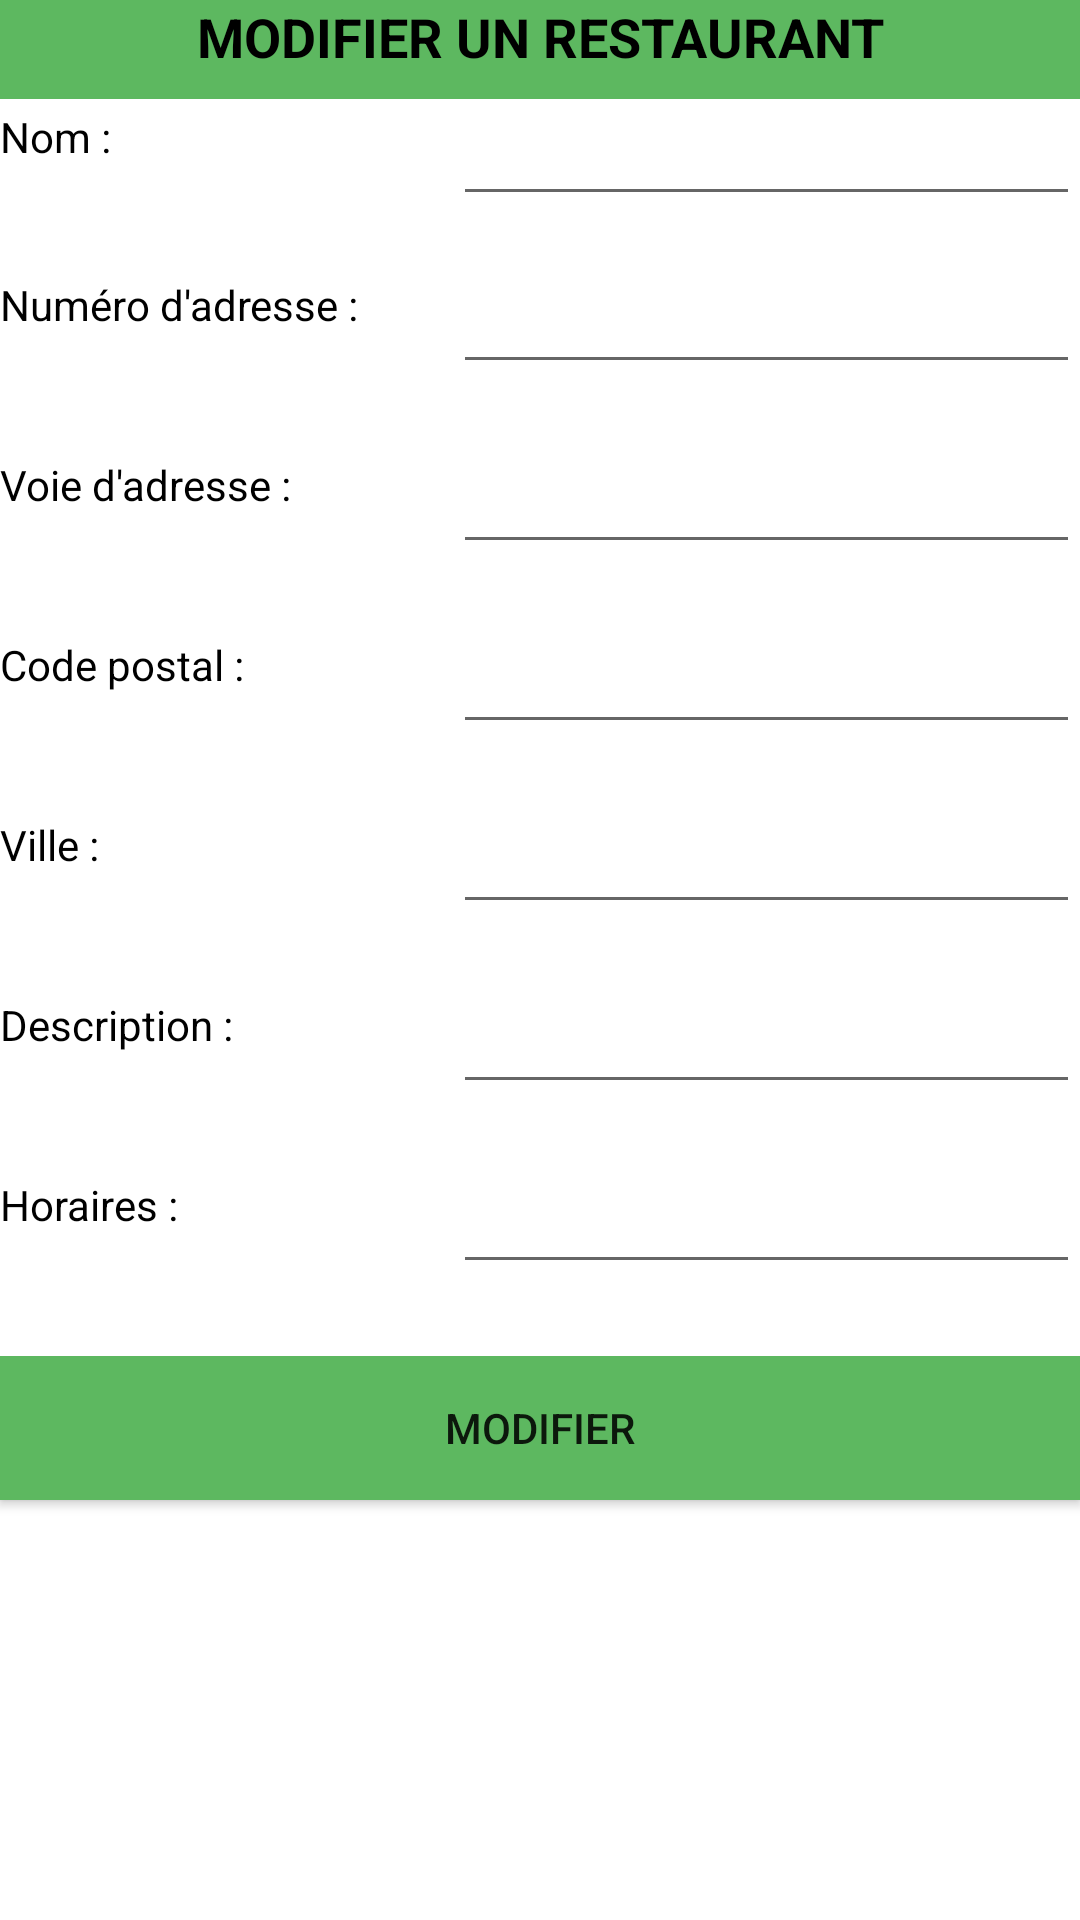

The Android layout XML behind this screen, and the referenced resources:
<!-- AndroidManifest.xml: application theme Theme.MeilleursRestaurants -->
<!-- res/layout/activity_modifier_resto.xml -->
<?xml version="1.0" encoding="utf-8"?>
<androidx.constraintlayout.widget.ConstraintLayout xmlns:android="http://schemas.android.com/apk/res/android"
    xmlns:app="http://schemas.android.com/apk/res-auto"
    xmlns:tools="http://schemas.android.com/tools"
    android:layout_width="match_parent"
    android:layout_height="match_parent"
    tools:context="com.example.megasusini.projet_resto_android.controleur.ModifierResto">

    <SurfaceView
        android:id="@+id/surfaceView14"
        android:layout_width="770dp"
        android:layout_height="33dp"
        android:foreground="#5db860"
        app:layout_constraintEnd_toEndOf="parent"
        app:layout_constraintStart_toStartOf="parent"
        app:layout_constraintTop_toTopOf="parent" />

    <LinearLayout
        android:layout_width="match_parent"
        android:layout_height="match_parent"
        android:orientation="vertical">

        <LinearLayout
            android:layout_width="match_parent"
            android:layout_height="36dp"
            android:orientation="horizontal">

            <TextView
                android:id="@+id/textViewTitre"
                android:layout_width="wrap_content"
                android:layout_height="wrap_content"
                android:layout_weight="1"
                android:text="Modifier un restaurant"
                android:textAlignment="center"
                android:textAllCaps="true"
                android:textColor="@android:color/background_dark"
                android:textSize="18sp"
                android:textStyle="bold" />
        </LinearLayout>
        /*

        <LinearLayout
            android:layout_width="match_parent"
            android:layout_height="56dp"
            android:orientation="horizontal">

            <LinearLayout
                android:layout_width="151dp"
                android:layout_height="match_parent"
                android:orientation="vertical">

                <TextView
                    android:id="@+id/textViewLibNomR"
                    android:layout_width="88dp"
                    android:layout_height="wrap_content"
                    android:text="Nom :"
                    android:textColor="@android:color/background_dark" />
            </LinearLayout>

            <LinearLayout
                android:layout_width="match_parent"
                android:layout_height="match_parent"
                android:orientation="vertical">

                <EditText
                    android:id="@+id/editTextNomR"
                    android:layout_width="match_parent"
                    android:layout_height="wrap_content"
                    android:ems="10"
                    android:inputType="textPersonName"
                    android:textColor="@android:color/background_dark"
                    android:textSize="14sp" />
            </LinearLayout>
        </LinearLayout>

        <LinearLayout
            android:layout_width="match_parent"
            android:layout_height="60dp"
            android:orientation="horizontal">

            <LinearLayout
                android:layout_width="151dp"
                android:layout_height="68dp"
                android:orientation="vertical">

                <TextView
                    android:id="@+id/textViewLibNumAdr"
                    android:layout_width="match_parent"
                    android:layout_height="wrap_content"
                    android:text="Numéro d'adresse :"
                    android:textColor="@android:color/background_dark" />
            </LinearLayout>

            <LinearLayout
                android:layout_width="match_parent"
                android:layout_height="match_parent"
                android:orientation="vertical">

                <EditText
                    android:id="@+id/editTextNumAdR"
                    android:layout_width="match_parent"
                    android:layout_height="wrap_content"
                    android:ems="10"
                    android:inputType="textPersonName"
                    android:textColor="@android:color/background_dark"
                    android:textSize="14sp" />
            </LinearLayout>
        </LinearLayout>

        <LinearLayout
            android:layout_width="match_parent"
            android:layout_height="60dp"
            android:orientation="horizontal">

            <LinearLayout
                android:layout_width="151dp"
                android:layout_height="match_parent"
                android:orientation="vertical">

                <TextView
                    android:id="@+id/textViewlibVoieAdrR"
                    android:layout_width="match_parent"
                    android:layout_height="wrap_content"
                    android:text="Voie d'adresse :"
                    android:textColor="@android:color/background_dark" />
            </LinearLayout>

            <LinearLayout
                android:layout_width="match_parent"
                android:layout_height="match_parent"
                android:orientation="vertical">

                <EditText
                    android:id="@+id/editTextVoieAdrR"
                    android:layout_width="match_parent"
                    android:layout_height="wrap_content"
                    android:ems="10"
                    android:inputType="textPersonName"
                    android:textColor="@android:color/background_dark"
                    android:textSize="14sp" />

            </LinearLayout>
        </LinearLayout>

        <LinearLayout
            android:layout_width="match_parent"
            android:layout_height="60dp"
            android:orientation="horizontal">

            <LinearLayout
                android:layout_width="151dp"
                android:layout_height="match_parent"
                android:orientation="vertical">

                <TextView
                    android:id="@+id/textViewlibCpR"
                    android:layout_width="match_parent"
                    android:layout_height="wrap_content"
                    android:text="Code postal :"
                    android:textColor="@android:color/background_dark" />
            </LinearLayout>

            <LinearLayout
                android:layout_width="match_parent"
                android:layout_height="match_parent"
                android:orientation="vertical">

                <EditText
                    android:id="@+id/editTextCpR"
                    android:layout_width="match_parent"
                    android:layout_height="wrap_content"
                    android:ems="10"
                    android:inputType="textPersonName"
                    android:textColor="@android:color/background_dark"
                    android:textSize="14sp" />

            </LinearLayout>
        </LinearLayout>

        <LinearLayout
            android:layout_width="match_parent"
            android:layout_height="60dp"
            android:orientation="horizontal">

            <LinearLayout
                android:layout_width="151dp"
                android:layout_height="match_parent"
                android:orientation="vertical">

                <TextView
                    android:id="@+id/textViewLibVilleR"
                    android:layout_width="match_parent"
                    android:layout_height="wrap_content"
                    android:text="Ville :"
                    android:textColor="@android:color/background_dark" />
            </LinearLayout>

            <LinearLayout
                android:layout_width="match_parent"
                android:layout_height="match_parent"
                android:orientation="vertical">

                <EditText
                    android:id="@+id/editTextVilleR"
                    android:layout_width="match_parent"
                    android:layout_height="wrap_content"
                    android:ems="10"
                    android:inputType="textPersonName"
                    android:textColor="@android:color/background_dark"
                    android:textSize="14sp" />

            </LinearLayout>
        </LinearLayout>

        <LinearLayout
            android:layout_width="match_parent"
            android:layout_height="60dp"
            android:orientation="horizontal">

            <LinearLayout
                android:layout_width="151dp"
                android:layout_height="match_parent"
                android:orientation="vertical">

                <TextView
                    android:id="@+id/textViewLibDescR"
                    android:layout_width="match_parent"
                    android:layout_height="wrap_content"
                    android:text="Description :"
                    android:textColor="@android:color/background_dark" />
            </LinearLayout>

            <LinearLayout
                android:layout_width="match_parent"
                android:layout_height="match_parent"
                android:orientation="vertical">

                <EditText
                    android:id="@+id/editTextDescR"
                    android:layout_width="match_parent"
                    android:layout_height="wrap_content"
                    android:ems="10"
                    android:inputType="textPersonName"
                    android:textColor="@android:color/background_dark"
                    android:textSize="14sp" />

            </LinearLayout>
        </LinearLayout>

        <LinearLayout
            android:layout_width="match_parent"
            android:layout_height="60dp"
            android:orientation="horizontal">

            <LinearLayout
                android:layout_width="151dp"
                android:layout_height="match_parent"
                android:orientation="vertical">

                <TextView
                    android:id="@+id/textViewLibHorairesR"
                    android:layout_width="match_parent"
                    android:layout_height="wrap_content"
                    android:text="Horaires :"
                    android:textColor="@android:color/background_dark" />
            </LinearLayout>

            <LinearLayout
                android:layout_width="match_parent"
                android:layout_height="match_parent"
                android:orientation="vertical">

                <EditText
                    android:id="@+id/editTextHorairesR"
                    android:layout_width="match_parent"
                    android:layout_height="wrap_content"
                    android:ems="10"
                    android:inputType="textPersonName"
                    android:textColor="@android:color/background_dark"
                    android:textSize="14sp" />

            </LinearLayout>
        </LinearLayout>

        <LinearLayout
            android:layout_width="match_parent"
            android:layout_height="match_parent"
            android:orientation="horizontal">

            <Button
                android:id="@+id/buttonModifierR"
                android:layout_width="wrap_content"
                android:layout_height="wrap_content"
                android:layout_weight="1"
                android:background="#5db860"
                android:text="Modifier" />
        </LinearLayout>
    </LinearLayout>

</androidx.constraintlayout.widget.ConstraintLayout>
<!-- resources referenced by this layout -->
<resources>
  <style name="Theme.MeilleursRestaurants" parent="Theme.MaterialComponents.DayNight.DarkActionBar">
          
          <item name="colorPrimary">@color/purple_500</item>
          <item name="colorPrimaryVariant">@color/purple_700</item>
          <item name="colorOnPrimary">@color/white</item>
          
          <item name="colorSecondary">@color/teal_200</item>
          <item name="colorSecondaryVariant">@color/teal_700</item>
          <item name="colorOnSecondary">@color/black</item>
          
          <item name="android:statusBarColor">?attr/colorPrimaryVariant</item>
          
      </style>
  <color name="purple_500">#FF6200EE</color>
  <color name="purple_700">#FF3700B3</color>
  <color name="white">#FFFFFFFF</color>
  <color name="teal_200">#FF03DAC5</color>
  <color name="teal_700">#FF018786</color>
  <color name="black">#FF000000</color>
</resources>
